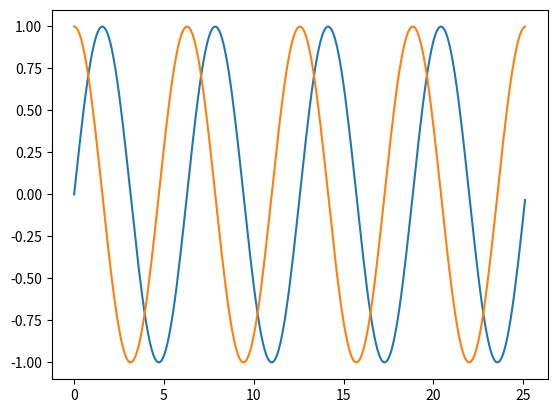

This figure's Python source:
import matplotlib
import matplotlib.pyplot as plt
import numpy as np

print(matplotlib.__version__)

"""
以下是一些常用的 pyplot 函数：
    plot()：用于绘制线图和散点图
    scatter()：用于绘制散点图
    bar()：用于绘制垂直条形图和水平条形图
    hist()：用于绘制直方图
    pie()：用于绘制饼图
    imshow()：用于绘制图像
    subplots()：用于创建子图
"""


def demo_plot():
    """
        画单条线
        plot([x], y, [fmt], *, data=None, **kwargs)
        # 画多条线
        plot([x], y, [fmt], [x2], y2, [fmt2], ..., **kwargs)

        参数说明：
        x, y：点或线的节点，x 为 x 轴数据，y 为 y 轴数据，数据可以列表或数组。
        fmt：可选，定义基本格式（如颜色、标记和线条样式）。
        **kwargs：可选，用在二维平面图上，设置指定属性，如标签，线的宽度等。
    """
    # xpoints = np.array([0, 6])
    # ypoints = np.array([0, 100])
    # 创建 y 中数据与 x 中对应值的二维线图，使用默认样式
    # plt.plot(xpoints, ypoints)

    # 创建 y 中数据与 x 中对应值的二维线图，使用蓝色实心圈绘制
    # plt.plot(xpoints, ypoints, 'o')

    # x 的值为 0..N-1
    # plt.plot(ypoints)

    # 使用红色 + 号
    # plt.plot(ypoints, 'r+')

    #  x 的值默认设置为 [0, 1, 2, 3, 4, 5]。
    # ypoints = np.array([3, 8, 1, 10, 5, 7])
    # plt.plot(ypoints)

    # 绘制一个正弦和余弦图，在 plt.plot() 参数中包含两对 x,y 值，第一对是 x,y，这对应于正弦函数，第二对是 x,z，这对应于余弦函数。
    # 4 * np.pi = 360度，刚好一周
    x = np.arange(0, 8 * np.pi, 0.1)  # start,stop,step
    y = np.sin(x)
    z = np.cos(x)
    plt.plot(x, y, x, z)
    plt.show()

    plt.show()


if __name__ == '__main__':
    demo_plot();
